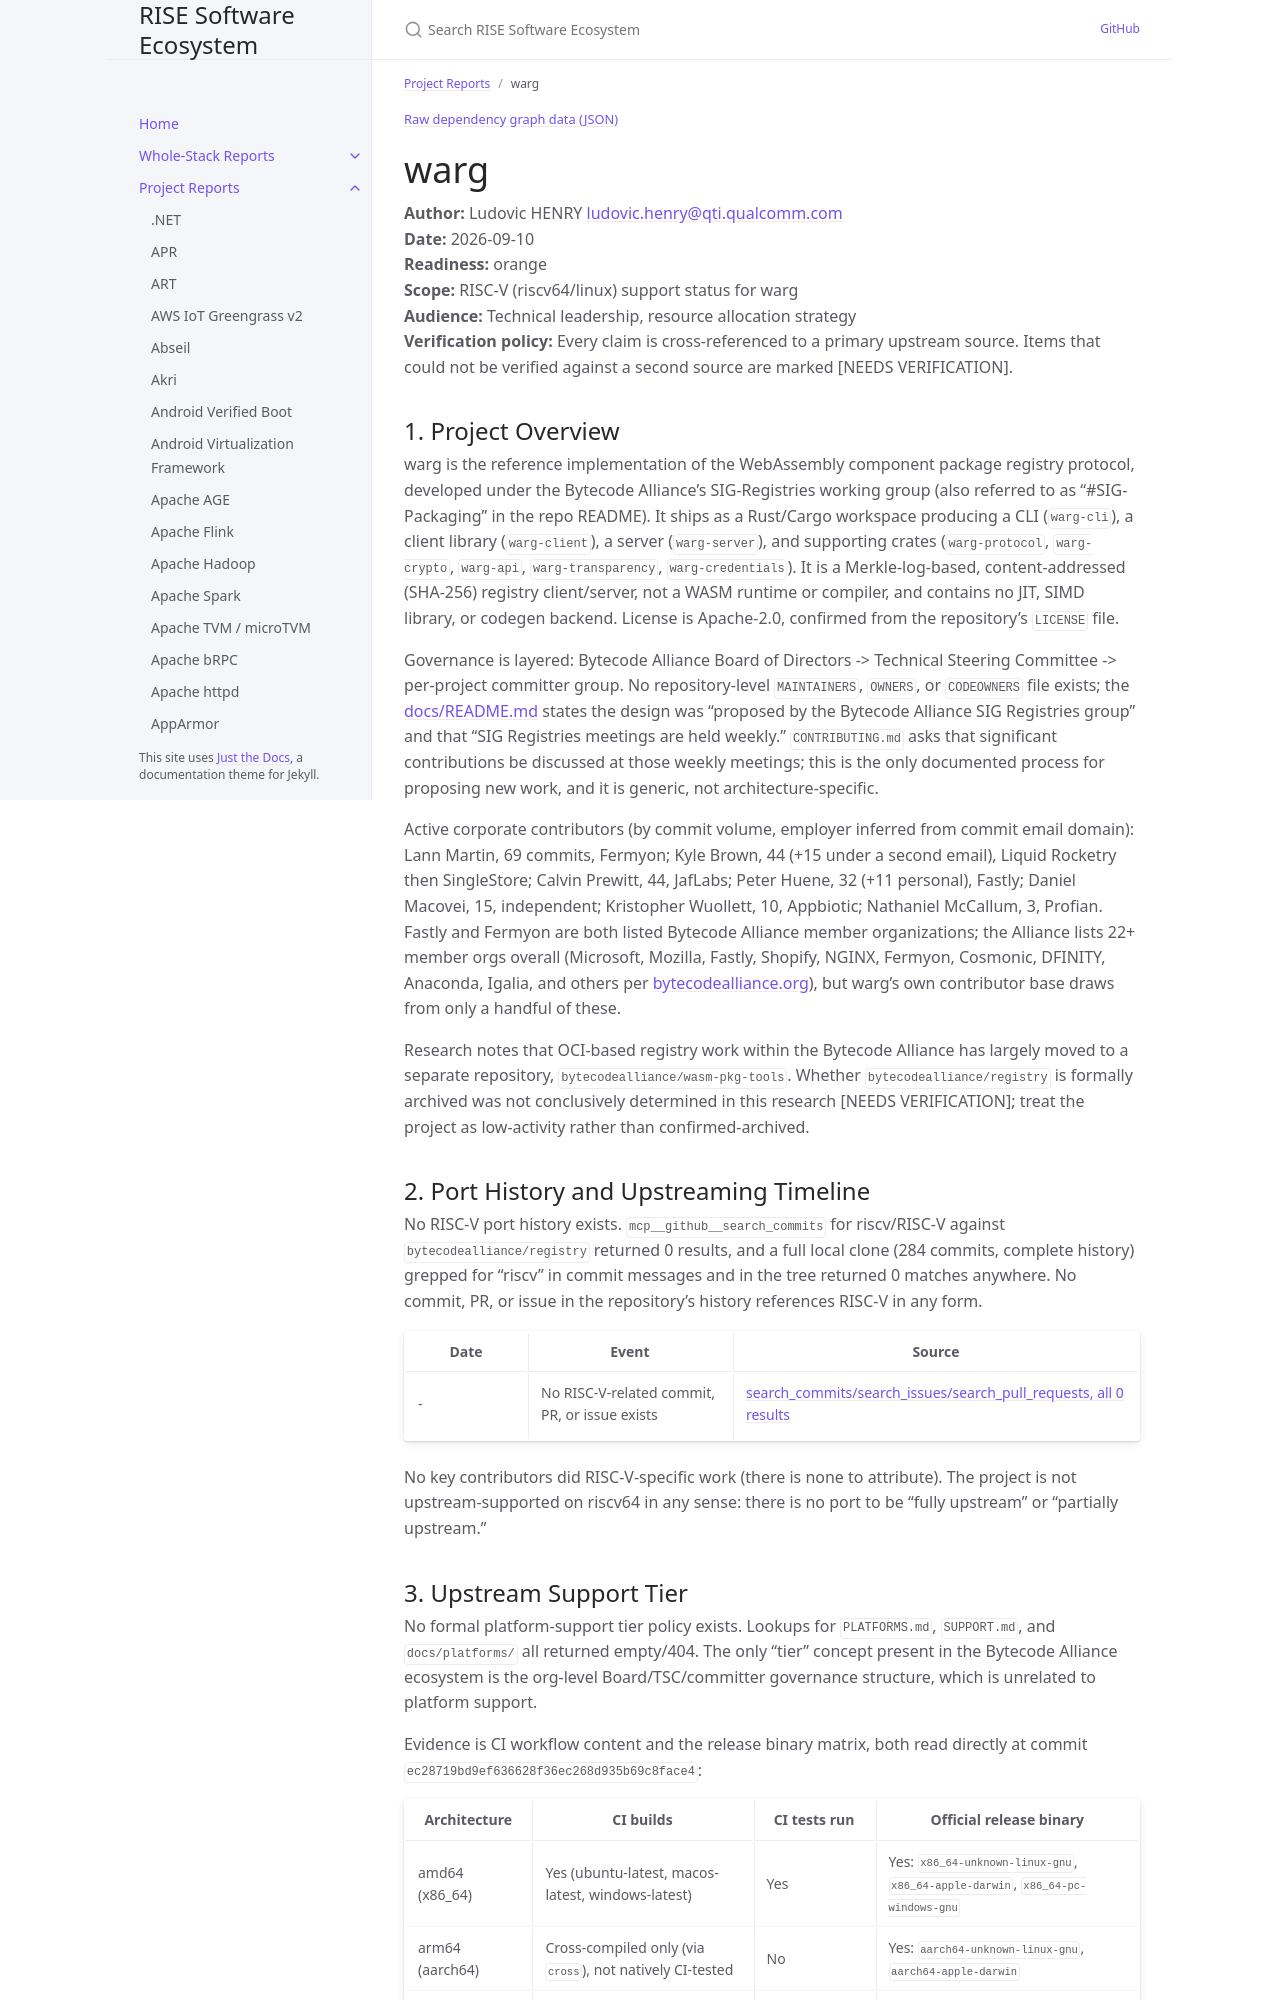

repository: riseproject-dev/sw-ecosystem · page: pr-preview/pr-9/project-reports/warg.html · generator: jekyll

---
title: warg
parent: Project Reports
color: orange
---

{% include dependency-graph.html slug="dependencies" subset="warg" %}

# warg

**Author:** Ludovic HENRY <ludovic.henry@qti.qualcomm.com><br/>
**Date:** 2026-09-10<br/>
**Readiness:** orange<br/>
**Scope:** RISC-V (riscv64/linux) support status for warg<br/>
**Audience:** Technical leadership, resource allocation strategy<br/>
**Verification policy:** Every claim is cross-referenced to a primary upstream source. Items that could not be verified against a second source are marked [NEEDS VERIFICATION].<br/>

## 1. Project Overview

warg is the reference implementation of the WebAssembly component package registry protocol, developed under the Bytecode Alliance's SIG-Registries working group (also referred to as "#SIG-Packaging" in the repo README). It ships as a Rust/Cargo workspace producing a CLI (`warg-cli`), a client library (`warg-client`), a server (`warg-server`), and supporting crates (`warg-protocol`, `warg-crypto`, `warg-api`, `warg-transparency`, `warg-credentials`). It is a Merkle-log-based, content-addressed (SHA-256) registry client/server, not a WASM runtime or compiler, and contains no JIT, SIMD library, or codegen backend. License is Apache-2.0, confirmed from the repository's `LICENSE` file.

Governance is layered: Bytecode Alliance Board of Directors -> Technical Steering Committee -> per-project committer group. No repository-level `MAINTAINERS`, `OWNERS`, or `CODEOWNERS` file exists; the [docs/README.md](https://github.com/bytecodealliance/registry/blob/ec28719bd9ef636628f36ec268d935b69c8face4/docs/README.md) states the design was "proposed by the Bytecode Alliance SIG Registries group" and that "SIG Registries meetings are held weekly." `CONTRIBUTING.md` asks that significant contributions be discussed at those weekly meetings; this is the only documented process for proposing new work, and it is generic, not architecture-specific.

Active corporate contributors (by commit volume, employer inferred from commit email domain): Lann Martin, 69 commits, Fermyon; Kyle Brown, 44 (+15 under a second email), Liquid Rocketry then SingleStore; Calvin Prewitt, 44, JafLabs; Peter Huene, 32 (+11 personal), Fastly; Daniel Macovei, 15, independent; Kristopher Wuollett, 10, Appbiotic; Nathaniel McCallum, 3, Profian. Fastly and Fermyon are both listed Bytecode Alliance member organizations; the Alliance lists 22+ member orgs overall (Microsoft, Mozilla, Fastly, Shopify, NGINX, Fermyon, Cosmonic, DFINITY, Anaconda, Igalia, and others per [bytecodealliance.org](https://bytecodealliance.org/)), but warg's own contributor base draws from only a handful of these.

Research notes that OCI-based registry work within the Bytecode Alliance has largely moved to a separate repository, `bytecodealliance/wasm-pkg-tools`. Whether `bytecodealliance/registry` is formally archived was not conclusively determined in this research [NEEDS VERIFICATION]; treat the project as low-activity rather than confirmed-archived.

## 2. Port History and Upstreaming Timeline

No RISC-V port history exists. `mcp__github__search_commits` for riscv/RISC-V against `bytecodealliance/registry` returned 0 results, and a full local clone (284 commits, complete history) grepped for "riscv" in commit messages and in the tree returned 0 matches anywhere. No commit, PR, or issue in the repository's history references RISC-V in any form.

| Date | Event | Source |
|---|---|---|
| - | No RISC-V-related commit, PR, or issue exists | [search_commits/search_issues/search_pull_requests, all 0 results](https://github.com/bytecodealliance/registry) |

No key contributors did RISC-V-specific work (there is none to attribute). The project is not upstream-supported on riscv64 in any sense: there is no port to be "fully upstream" or "partially upstream."
